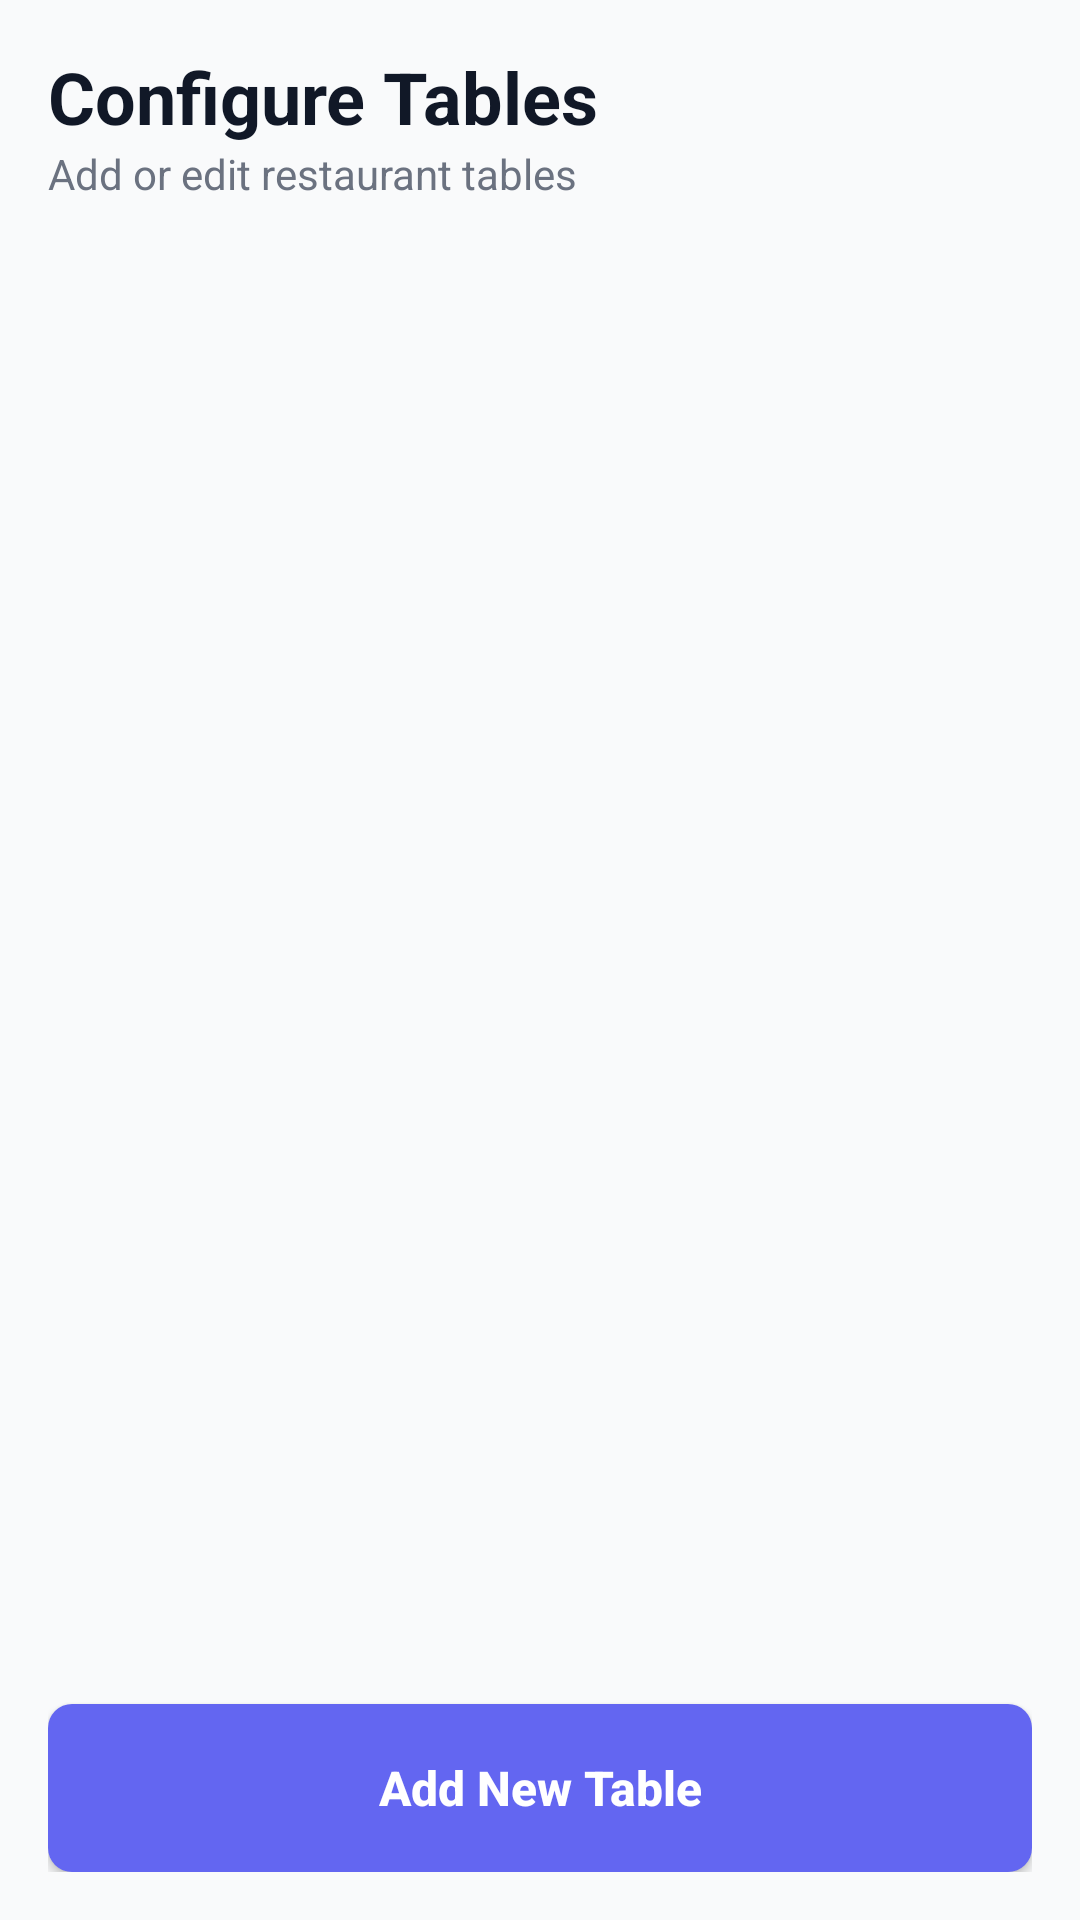

Layout XML and referenced resources for this Android screen:
<!-- AndroidManifest.xml: application theme Theme.SmartTableService -->
<!-- res/layout/activity_manage_tables.xml -->
<?xml version="1.0" encoding="utf-8"?>
<LinearLayout xmlns:android="http://schemas.android.com/apk/res/android"
    xmlns:app="http://schemas.android.com/apk/res-auto"
    android:layout_width="match_parent"
    android:layout_height="match_parent"
    android:background="@color/background_light"
    android:orientation="vertical"
    android:padding="16dp">

    <TextView
        android:layout_width="wrap_content"
        android:layout_height="wrap_content"
        android:text="Configure Tables"
        android:textColor="@color/text_main"
        android:textSize="24sp"
        android:textStyle="bold" />

    <TextView
        android:layout_width="wrap_content"
        android:layout_height="wrap_content"
        android:layout_marginBottom="16dp"
        android:text="Add or edit restaurant tables"
        android:textColor="@color/text_secondary"
        android:textSize="14sp" />

    <androidx.recyclerview.widget.RecyclerView
        android:id="@+id/rvTables"
        android:layout_width="match_parent"
        android:layout_height="0dp"
        android:layout_weight="1" />

    <Button
        android:id="@+id/btnAddTable"
        android:layout_width="match_parent"
        android:layout_height="56dp"
        android:layout_marginTop="16dp"
        android:background="@drawable/bg_button_primary"
        android:text="Add New Table"
        android:textAllCaps="false"
        android:textColor="@color/white"
        android:textSize="16sp"
        android:textStyle="bold"
        app:backgroundTint="@null" />

</LinearLayout>
<!-- resources referenced by this layout -->
<resources>
  <color name="background_light">#F9FAFB</color>
  <color name="text_main">#111827</color>
  <color name="text_secondary">#6B7280</color>
  <color name="white">#FFFFFFFF</color>
  <!-- drawable bg_button_primary (drawable) -->
  <?xml version="1.0" encoding="utf-8"?>
  <ripple xmlns:android="http://schemas.android.com/apk/res/android"
      android:color="#20FFFFFF">
      <item>
          <shape android:shape="rectangle">
              <solid android:color="@color/primary" />
              <corners android:radius="8dp" />
          </shape>
      </item>
  </ripple>
  <style name="Theme.SmartTableService" parent="Base.Theme.SmartTableService" />
  <color name="primary">#6366F1</color>
  <style name="Base.Theme.SmartTableService" parent="Theme.Material3.DayNight.NoActionBar">
          <item name="colorPrimary">@color/colorPrimary</item>
          <item name="colorOnPrimary">@color/colorOnPrimary</item>
          <item name="colorPrimaryContainer">@color/colorPrimaryLight</item>
          <item name="colorSurface">@color/colorSurface</item>
          <item name="android:colorBackground">@color/colorBackground</item>
          <item name="android:windowBackground">@color/colorBackground</item>
      </style>
  <!-- not gathered from this repository: default colours our renderer supplied (Android Studio template values) -->
  <color name="colorPrimary">#FF6200EE</color>
</resources>
